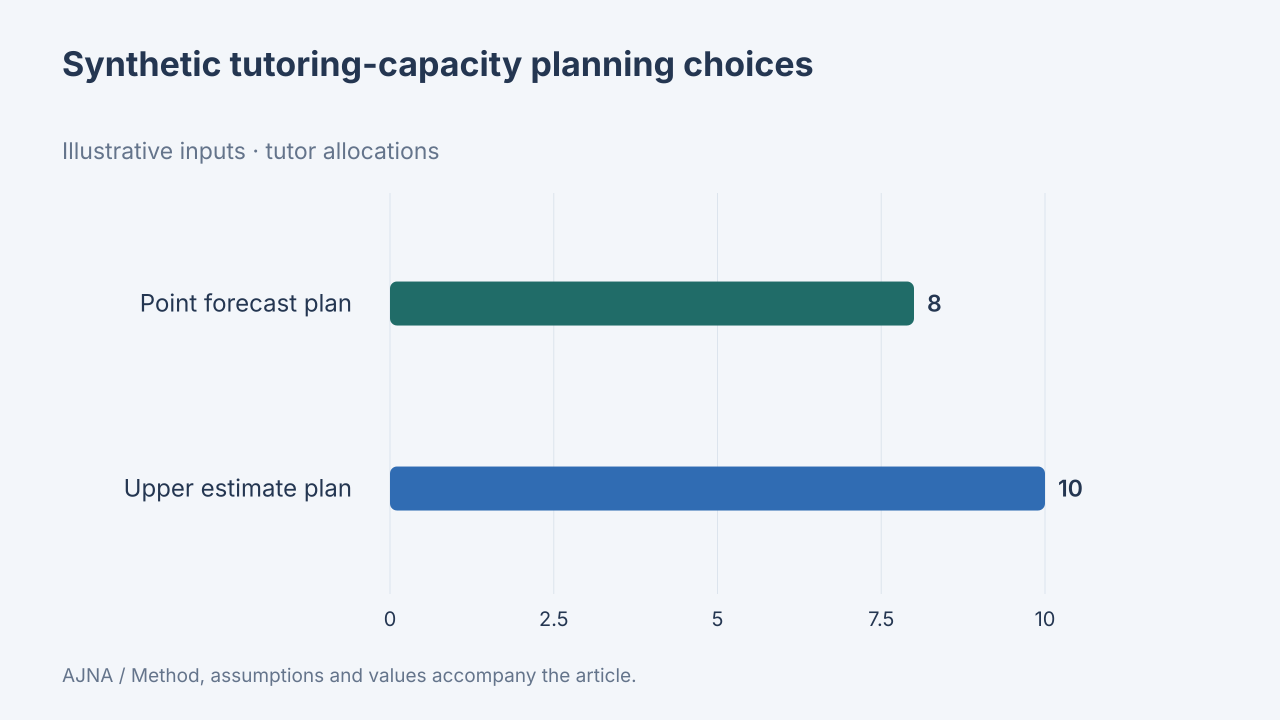

Data behind this chart, as committed beside it:
label, value, unit, data_origin, method
Point forecast plan, 8, tutor allocations, synthetic, Synthetic80-session point forecast and10…
Upper estimate plan, 10, tutor allocations, synthetic, Synthetic80-session point forecast and10…
